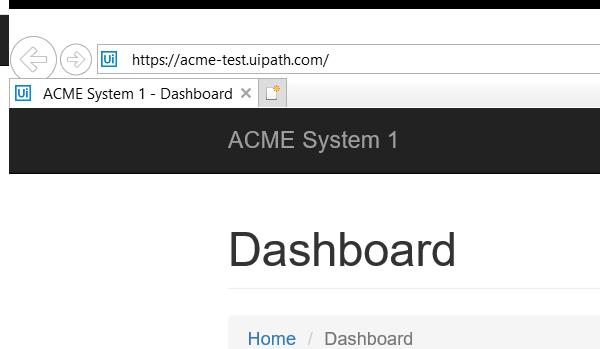
Task: UiPath_REFrameWork Template
Workflow: System1Close

Step 1: Attach Browser 'ACME' in window 'ACME System 1*'

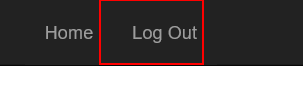
Step 2: click on the link 'Log Out'
